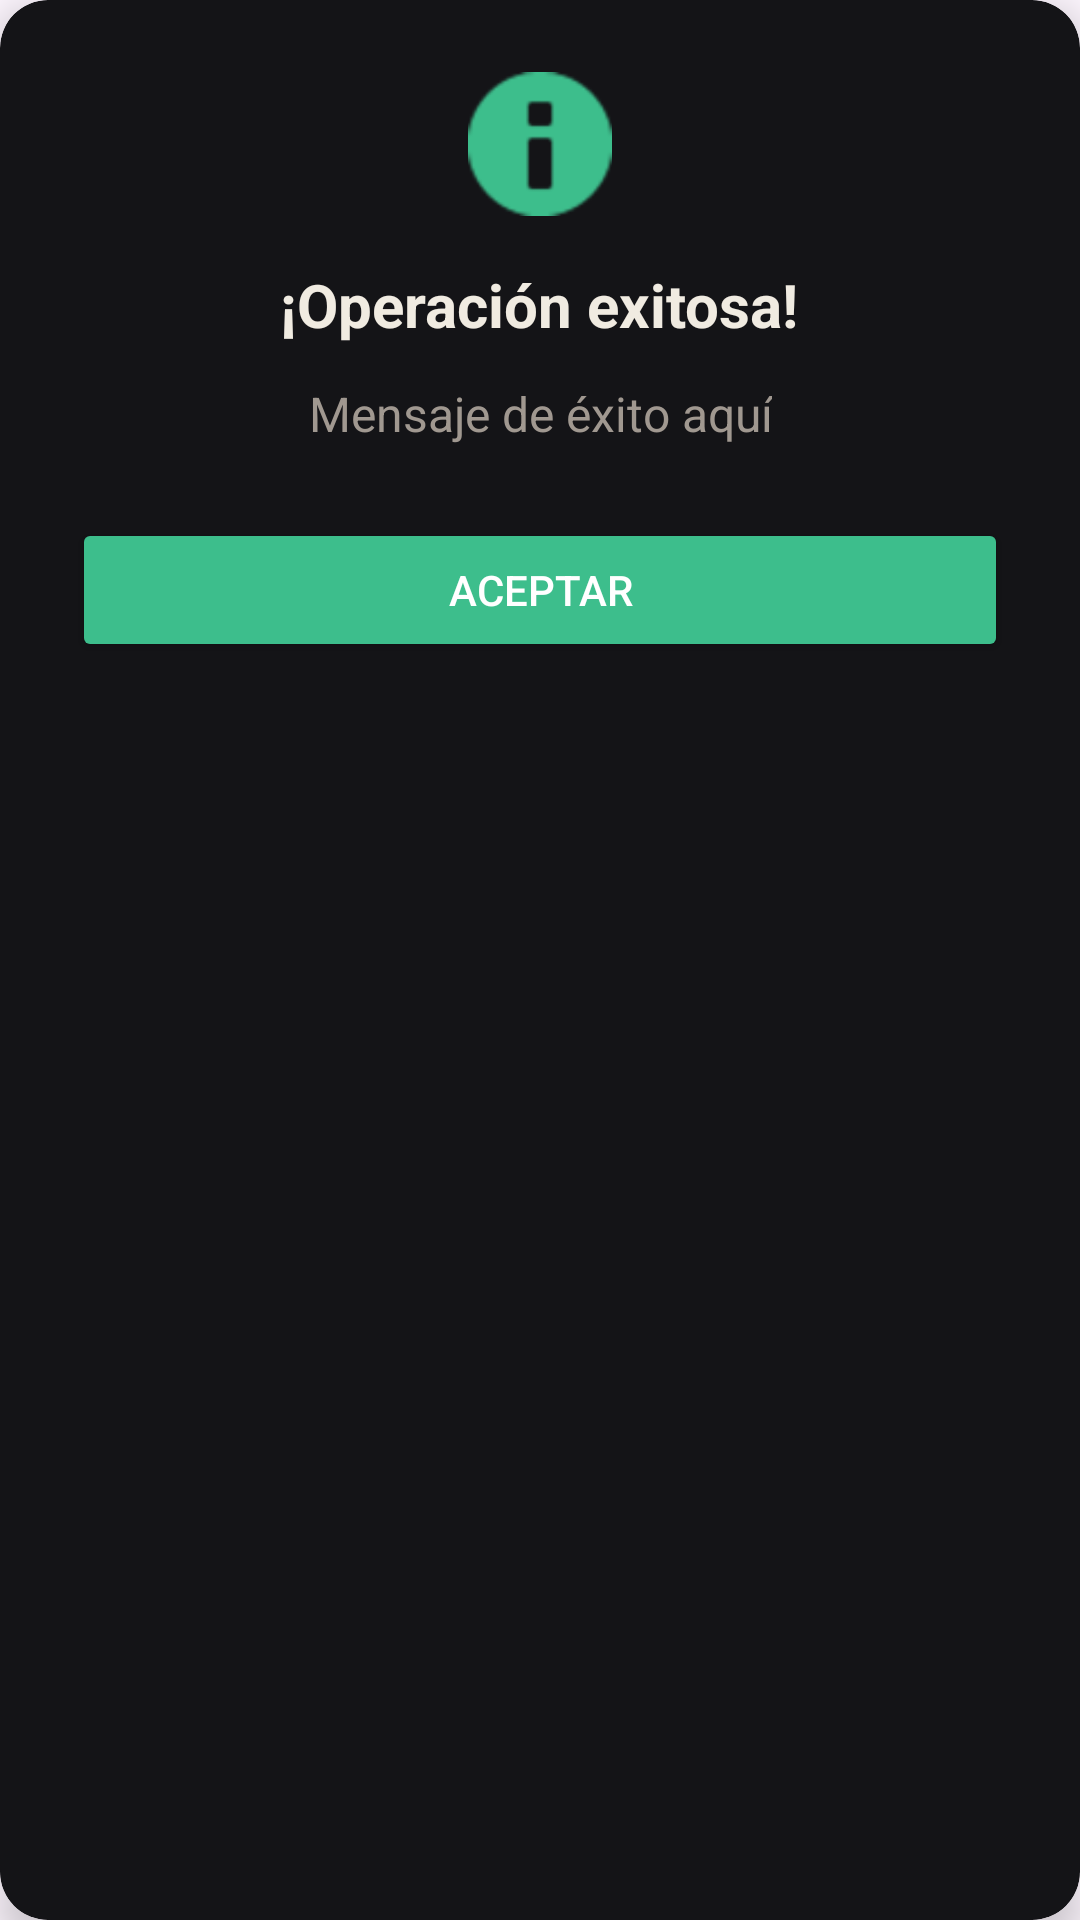

This screen was rendered from an Android layout file. Write that file and the resources it references.
<!-- AndroidManifest.xml: application theme Theme.Subastarandroid -->
<!-- res/layout/dialog_exito.xml -->
<?xml version="1.0" encoding="utf-8"?>
<androidx.cardview.widget.CardView xmlns:android="http://schemas.android.com/apk/res/android"
    xmlns:app="http://schemas.android.com/apk/res-auto"
    android:layout_width="match_parent"
    android:layout_height="wrap_content"
    android:layout_margin="16dp"
    app:cardBackgroundColor="@color/fondo_sec_b"
    app:cardCornerRadius="16dp"
    app:cardElevation="8dp">

    <LinearLayout
        android:layout_width="match_parent"
        android:layout_height="wrap_content"
        android:orientation="vertical"
        android:padding="24dp"
        android:gravity="center">

        <ImageView
            android:layout_width="48dp"
            android:layout_height="48dp"
            android:layout_marginBottom="16dp"
            android:src="@android:drawable/ic_dialog_info"
            app:tint="@color/exito" />

        <TextView
            android:layout_width="wrap_content"
            android:layout_height="wrap_content"
            android:text="¡Operación exitosa!"
            android:textStyle="bold"
            android:textSize="20sp"
            android:textColor="@color/texto_ppal"
            android:layout_marginBottom="12dp" />

        <TextView
            android:id="@+id/tvMensajeExito"
            android:layout_width="wrap_content"
            android:layout_height="wrap_content"
            android:text="Mensaje de éxito aquí"
            android:textSize="16sp"
            android:textColor="@color/texto_sec"
            android:textAlignment="center"
            android:layout_marginBottom="24dp" />

        <Button
            android:id="@+id/btnAceptarExito"
            android:layout_width="match_parent"
            android:layout_height="wrap_content"
            android:backgroundTint="@color/exito"
            android:textColor="@color/white"
            android:text="Aceptar"/>
    </LinearLayout>
</androidx.cardview.widget.CardView>
<!-- resources referenced by this layout -->
<resources>
  <color name="exito">#3DBE8C</color>
  <color name="fondo_sec_b">#141417</color>
  <color name="texto_ppal">#F0EBE1</color>
  <color name="texto_sec">#A09890</color>
  <color name="white">#FFFFFFFF</color>
  <style name="Theme.Subastarandroid" parent="Base.Theme.Subastarandroid" />
  <style name="Base.Theme.Subastarandroid" parent="Theme.Material3.DayNight.NoActionBar">
          
          
      </style>
</resources>
